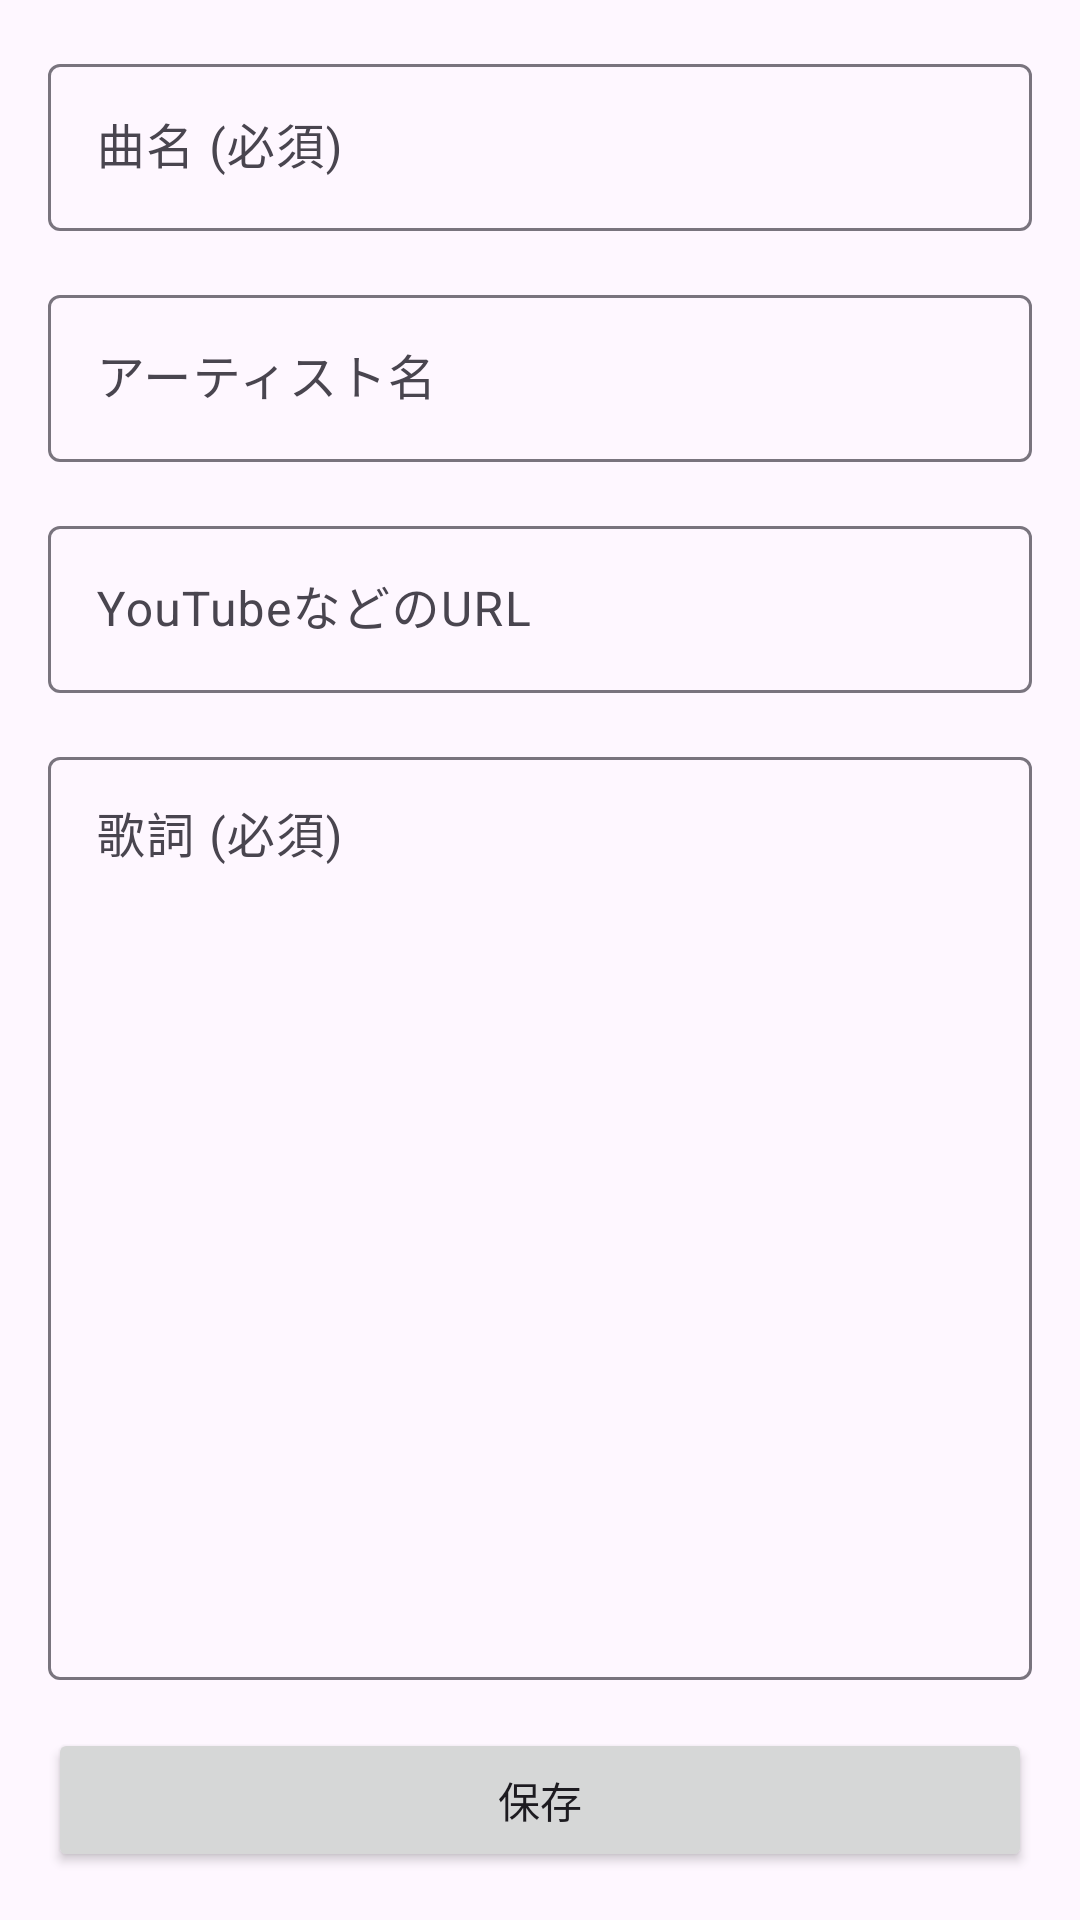

This screen was rendered from an Android layout file. Write that file and the resources it references.
<!-- AndroidManifest.xml: application theme Theme.LyricMemo -->
<!-- res/layout/fragment_input_lyrics.xml -->
<?xml version="1.0" encoding="utf-8"?>
<androidx.constraintlayout.widget.ConstraintLayout xmlns:android="http://schemas.android.com/apk/res/android"
    xmlns:app="http://schemas.android.com/apk/res-auto"
    android:layout_width="match_parent"
    android:layout_height="match_parent"
    android:padding="16dp">

    <com.google.android.material.textfield.TextInputLayout
        android:id="@+id/tilTitle"
        android:layout_width="match_parent"
        android:layout_height="wrap_content"
        android:hint="曲名 (必須)"
        app:layout_constraintTop_toTopOf="parent"
        app:layout_constraintStart_toStartOf="parent"
        app:layout_constraintEnd_toEndOf="parent">

        <com.google.android.material.textfield.TextInputEditText
            android:id="@+id/etTitle"
            android:layout_width="match_parent"
            android:layout_height="wrap_content"
            android:inputType="text" />
    </com.google.android.material.textfield.TextInputLayout>

    <com.google.android.material.textfield.TextInputLayout
        android:id="@+id/tilArtist"
        android:layout_width="match_parent"
        android:layout_height="wrap_content"
        android:layout_marginTop="16dp"
        android:hint="アーティスト名"
        app:layout_constraintTop_toBottomOf="@id/tilTitle"
        app:layout_constraintStart_toStartOf="parent"
        app:layout_constraintEnd_toEndOf="parent">

        <com.google.android.material.textfield.TextInputEditText
            android:id="@+id/etArtist"
            android:layout_width="match_parent"
            android:layout_height="wrap_content"
            android:inputType="text" />
    </com.google.android.material.textfield.TextInputLayout>

    <com.google.android.material.textfield.TextInputLayout
        android:id="@+id/tilUrl"
        android:layout_width="match_parent"
        android:layout_height="wrap_content"
        android:layout_marginTop="16dp"
        android:hint="YouTubeなどのURL"
        app:layout_constraintTop_toBottomOf="@id/tilArtist"
        app:layout_constraintStart_toStartOf="parent"
        app:layout_constraintEnd_toEndOf="parent">

        <com.google.android.material.textfield.TextInputEditText
            android:id="@+id/etUrl"
            android:layout_width="match_parent"
            android:layout_height="wrap_content"
            android:inputType="textUri" />
    </com.google.android.material.textfield.TextInputLayout>

    <com.google.android.material.textfield.TextInputLayout
        android:id="@+id/tilLyrics"
        android:layout_width="match_parent"
        android:layout_height="0dp"
        android:layout_marginTop="16dp"
        android:layout_marginBottom="16dp"
        android:hint="歌詞 (必須)"
        app:layout_constraintTop_toBottomOf="@id/tilUrl"
        app:layout_constraintBottom_toTopOf="@id/btnSave"
        app:layout_constraintStart_toStartOf="parent"
        app:layout_constraintEnd_toEndOf="parent">

        <com.google.android.material.textfield.TextInputEditText
            android:id="@+id/etLyrics"
            android:layout_width="match_parent"
            android:layout_height="match_parent"
            android:gravity="top|start"
            android:inputType="textMultiLine" />
    </com.google.android.material.textfield.TextInputLayout>

    <Button
        android:id="@+id/btnSave"
        android:layout_width="match_parent"
        android:layout_height="wrap_content"
        android:text="保存"
        app:layout_constraintBottom_toBottomOf="parent"
        app:layout_constraintStart_toStartOf="parent"
        app:layout_constraintEnd_toEndOf="parent" />

</androidx.constraintlayout.widget.ConstraintLayout>
<!-- resources referenced by this layout -->
<resources>
  <style name="Theme.LyricMemo" parent="Base.Theme.LyricMemo" />
  <style name="Base.Theme.LyricMemo" parent="Theme.Material3.DayNight.NoActionBar">
          
          
      </style>
</resources>
